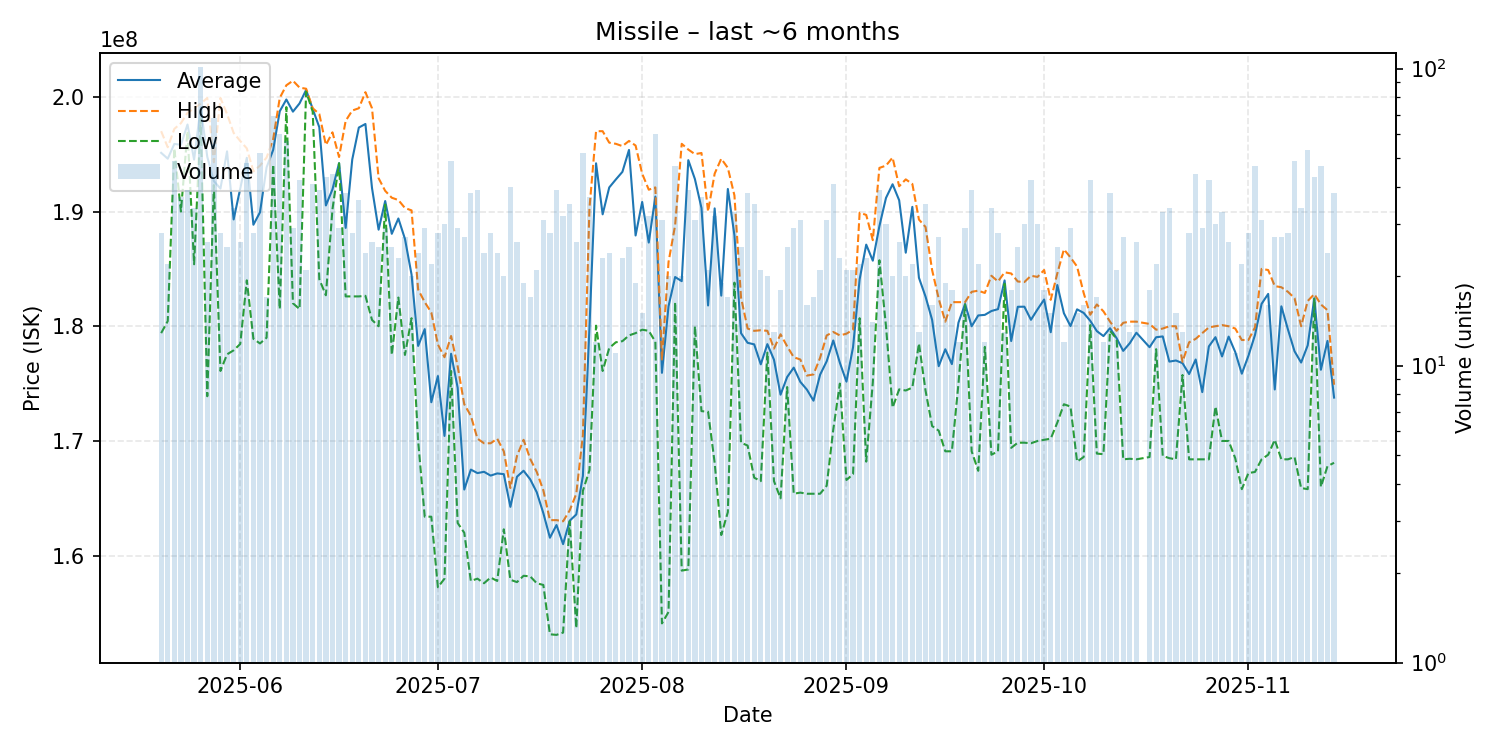

Values plotted in this chart, from the file beside it:
date, average, highest, lowest, order_count, volume
2025-05-20, 195114286, 197000000, 179400000, 21, 28
2025-05-21, 194604545, 195600000, 180450000, 20, 22
2025-05-22, 195889796, 197200000, 195500000, 26, 49
2025-05-23, 195816216, 197700000, 190000000, 29, 37
2025-05-24, 197582051, 198600000, 197000000, 35, 39
2025-05-25, 194523529, 199000000, 185400000, 29, 34
2025-05-26, 199100000, 199400000, 198100000, 51, 101
2025-05-27, 194765385, 199900000, 173900000, 21, 26
2025-05-28, 192648529, 194300000, 192300000, 38, 68
2025-05-29, 192000000, 199900000, 176100000, 22, 28
2025-05-30, 195244000, 198500000, 177550000, 16, 25
2025-05-31, 189308824, 196850000, 177900000, 30, 34
2025-06-01, 191992308, 196150000, 178450000, 23, 26
2025-06-02, 194679167, 195500000, 184000000, 31, 48
2025-06-03, 188846429, 193500000, 178900000, 26, 28
2025-06-04, 189930769, 194000000, 178500000, 39, 52
2025-06-05, 193847059, 194700000, 179000000, 14, 17
2025-06-06, 195369565, 196300000, 194100000, 49, 69
2025-06-07, 198740000, 199900000, 181500000, 25, 60
2025-06-08, 199763158, 201000000, 199100000, 45, 57
2025-06-09, 198703448, 201400000, 182000000, 21, 29
2025-06-10, 199419048, 200800000, 181500000, 28, 42
2025-06-11, 200595238, 200700000, 200450000, 17, 21
2025-06-12, 198934146, 199000000, 198700000, 20, 41
2025-06-13, 197346154, 198500000, 184100000, 28, 39
2025-06-14, 190527907, 195800000, 182700000, 34, 43
2025-06-15, 191936364, 196900000, 190200000, 31, 44
2025-06-16, 194217241, 194750000, 194200000, 23, 29
2025-06-17, 188571316, 197900000, 182600000, 34, 38
2025-06-18, 194532143, 198800000, 182600000, 26, 28
2025-06-19, 197316667, 199000000, 182600000, 27, 36
2025-06-20, 197629167, 200400000, 182650000, 17, 24
2025-06-21, 192042308, 199000000, 180550000, 23, 26
2025-06-22, 188416000, 192900000, 180000000, 21, 25
2025-06-23, 190913793, 191800000, 190600000, 26, 29
2025-06-24, 188056000, 191200000, 177500000, 23, 25
2025-06-25, 189391304, 191000000, 182500000, 23, 23
2025-06-26, 187611111, 190300000, 177500000, 25, 27
2025-06-27, 184505000, 190100000, 180700000, 20, 20
2025-06-28, 178283333, 183200000, 170000000, 17, 24
2025-06-29, 179748276, 182100000, 163400000, 20, 29
2025-06-30, 173377273, 181200000, 163400000, 18, 22
2025-07-01, 175660714, 178400000, 157250000, 20, 28
2025-07-02, 170440000, 177300000, 158000000, 26, 30
2025-07-03, 177602041, 179150000, 176100000, 30, 49
2025-07-04, 174634483, 176500000, 162850000, 21, 29
2025-07-05, 165766667, 173200000, 162000000, 18, 27
2025-07-06, 167505263, 172200000, 157800000, 29, 38
2025-07-07, 167200000, 170200000, 158000000, 32, 39
2025-07-08, 167312500, 169800000, 157600000, 18, 24
2025-07-09, 166982143, 169800000, 158100000, 22, 28
2025-07-10, 167170833, 170200000, 157800000, 19, 24
2025-07-11, 167110000, 169100000, 162300000, 19, 20
2025-07-12, 164257500, 165900000, 157900000, 34, 40
2025-07-13, 166884615, 168700000, 157700000, 20, 26
2025-07-14, 167405263, 170100000, 158250000, 14, 19
2025-07-15, 166664706, 168450000, 158200000, 13, 17
2025-07-16, 165533333, 167300000, 157600000, 14, 21
2025-07-17, 163709677, 165700000, 157450000, 19, 31
2025-07-18, 161567857, 163100000, 153150000, 23, 28
... 118 more rows
